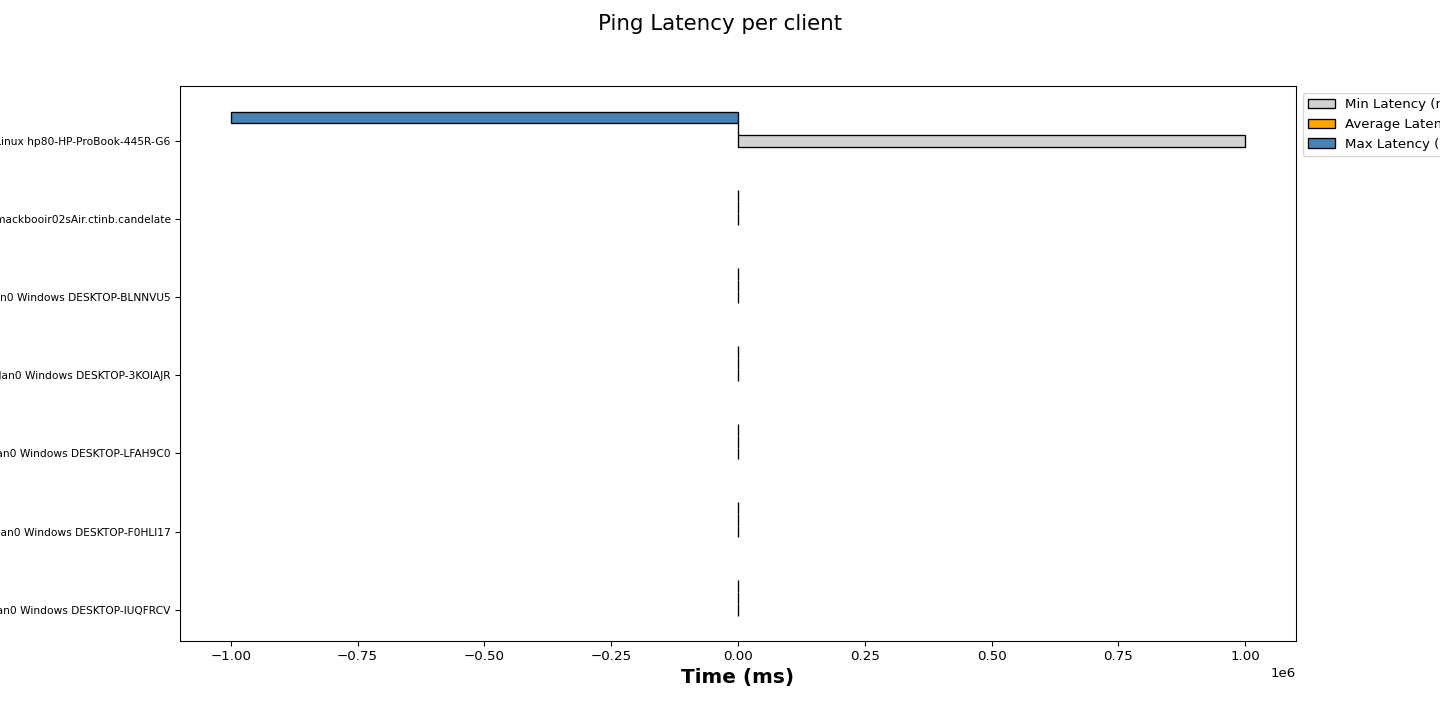

Values plotted in this chart, from the file beside it:
Wireless Clients, Min Latency (ms), Average Latency (ms), Max Latency (ms)
1.110.wlan0 Windows DESKTOP-IUQFRCV, 8.00, 9.98, 18.00
1.113.wlan0 Windows DESKTOP-F0HLI17, 8.00, 10.57, 15.00
1.115.wlan0 Windows DESKTOP-LFAH9C0, 8.00, 12.64, 169
1.117.wlan0 Windows DESKTOP-3KOIAJR, 8.00, 12.72, 79.00
1.119.wlan0 Windows DESKTOP-BLNNVU5, 9.00, 16.78, 118
1.154.en0 Mac mackbooir02sAir.ctinb.cand…, 9.63, 12.11, 25.25
1.209.wlan0 Linux hp80-HP-ProBook-445R-G…, 1000000, 0.00, -1000000
